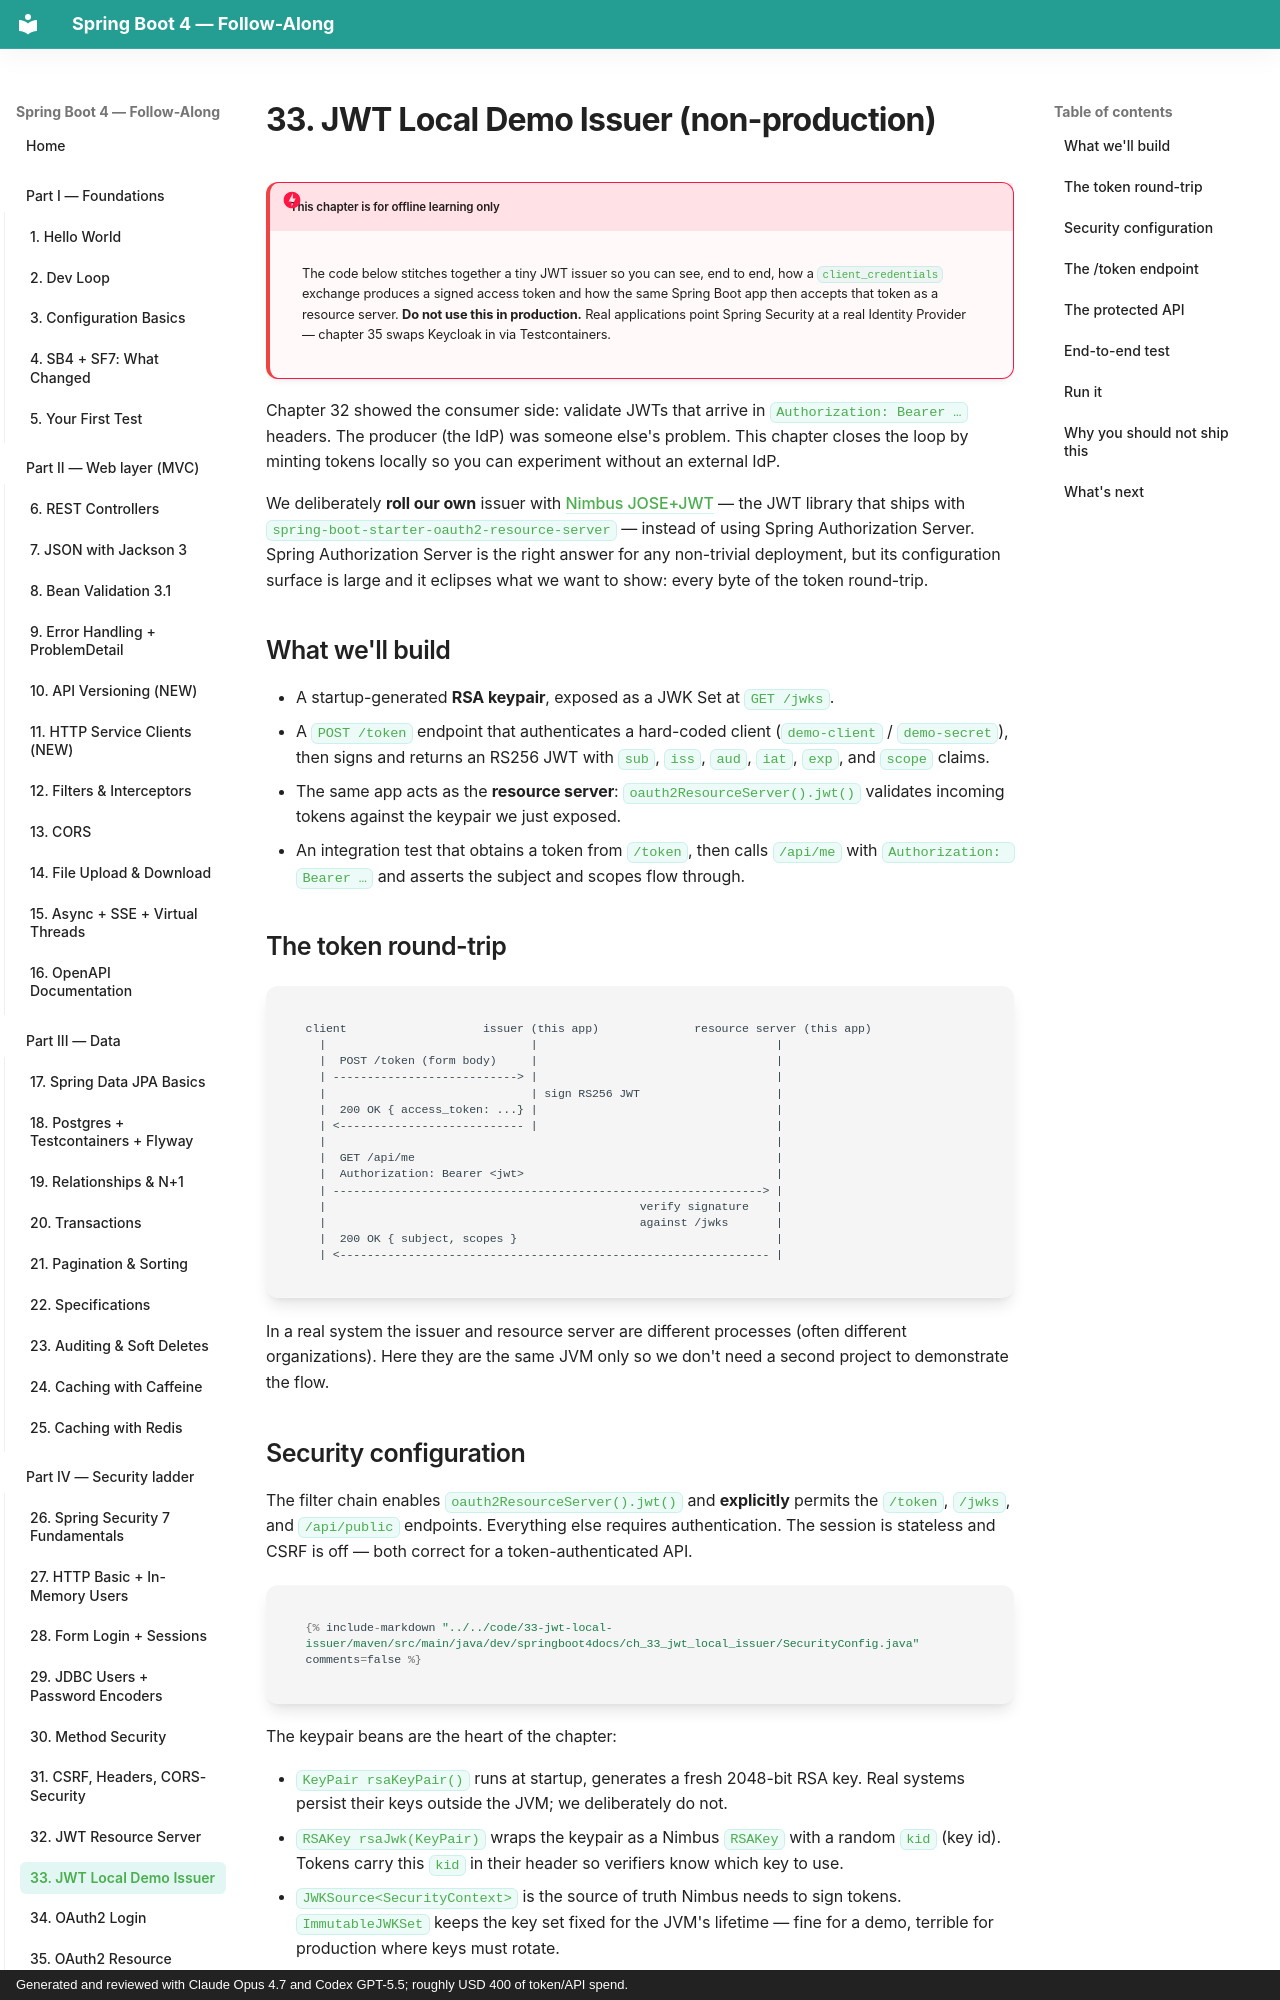

repository: prkprime/Spring-Boot-4-Docs-LLM-generated · page: 04-security/33-jwt-local-issuer/index.html · generator: mkdocs · copyright: Generated and reviewed with Claude Opus 4.7 and Codex GPT-5.5; roughly USD 400 of token/API spend.

# 33. JWT Local Demo Issuer (non-production)

!!! danger "This chapter is for offline learning only"
    The code below stitches together a tiny JWT issuer so you can see, end to end, how a `client_credentials` exchange produces a signed access token and how the same Spring Boot app then accepts that token as a resource server. **Do not use this in production.** Real applications point Spring Security at a real Identity Provider — chapter 35 swaps Keycloak in via Testcontainers.

Chapter 32 showed the consumer side: validate JWTs that arrive in `Authorization: Bearer …` headers. The producer (the IdP) was someone else's problem. This chapter closes the loop by minting tokens locally so you can experiment without an external IdP.

We deliberately **roll our own** issuer with [Nimbus JOSE+JWT](https://connect2id.com/products/nimbus-jose-jwt) — the JWT library that ships with `spring-boot-starter-oauth2-resource-server` — instead of using Spring Authorization Server. Spring Authorization Server is the right answer for any non-trivial deployment, but its configuration surface is large and it eclipses what we want to show: every byte of the token round-trip.

## What we'll build

- A startup-generated **RSA keypair**, exposed as a JWK Set at `GET /jwks`.
- A **`POST /token`** endpoint that authenticates a hard-coded client (`demo-client` / `demo-secret`), then signs and returns an RS256 JWT with `sub`, `iss`, `aud`, `iat`, `exp`, and `scope` claims.
- The same app acts as the **resource server**: `oauth2ResourceServer().jwt()` validates incoming tokens against the keypair we just exposed.
- An integration test that obtains a token from `/token`, then calls `/api/me` with `Authorization: Bearer …` and asserts the subject and scopes flow through.

## The token round-trip

```
client                    issuer (this app)              resource server (this app)
  |                              |                                   |
  |  POST /token (form body)     |                                   |
  | ---------------------------> |                                   |
  |                              | sign RS256 JWT                    |
  |  200 OK { access_token: ...} |                                   |
  | <--------------------------- |                                   |
  |                                                                  |
  |  GET /api/me                                                     |
  |  Authorization: Bearer <jwt>                                     |
  | ---------------------------------------------------------------> |
  |                                              verify signature    |
  |                                              against /jwks       |
  |  200 OK { subject, scopes }                                      |
  | <--------------------------------------------------------------- |
```

In a real system the issuer and resource server are different processes (often different organizations). Here they are the same JVM only so we don't need a second project to demonstrate the flow.
